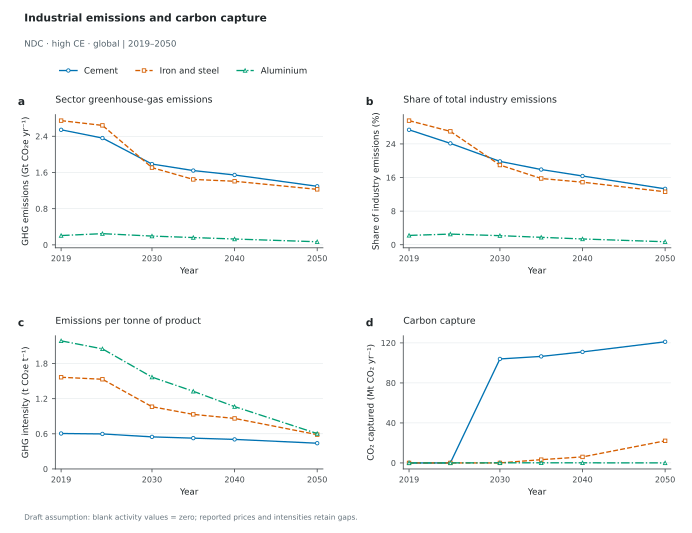

Values plotted in this chart, from the file beside it:
Scenario, Panel, Scope, Series, Year, Value, Unit, Role
ndc_highce_gbl, a, Global, Cement, 2019, 2.543, GtCO2e/yr, plotted
ndc_highce_gbl, a, Global, Cement, 2024, 2.361, GtCO2e/yr, plotted
ndc_highce_gbl, a, Global, Cement, 2030, 1.786, GtCO2e/yr, plotted
ndc_highce_gbl, a, Global, Cement, 2035, 1.642, GtCO2e/yr, plotted
ndc_highce_gbl, a, Global, Cement, 2040, 1.544, GtCO2e/yr, plotted
ndc_highce_gbl, a, Global, Cement, 2050, 1.295, GtCO2e/yr, plotted
ndc_highce_gbl, a, Global, Iron and steel, 2019, 2.746, GtCO2e/yr, plotted
ndc_highce_gbl, a, Global, Iron and steel, 2024, 2.641, GtCO2e/yr, plotted
ndc_highce_gbl, a, Global, Iron and steel, 2030, 1.708, GtCO2e/yr, plotted
ndc_highce_gbl, a, Global, Iron and steel, 2035, 1.447, GtCO2e/yr, plotted
ndc_highce_gbl, a, Global, Iron and steel, 2040, 1.406, GtCO2e/yr, plotted
ndc_highce_gbl, a, Global, Iron and steel, 2050, 1.227, GtCO2e/yr, plotted
ndc_highce_gbl, a, Global, Aluminium, 2019, 0.2066, GtCO2e/yr, plotted
ndc_highce_gbl, a, Global, Aluminium, 2024, 0.248, GtCO2e/yr, plotted
ndc_highce_gbl, a, Global, Aluminium, 2030, 0.1946, GtCO2e/yr, plotted
ndc_highce_gbl, a, Global, Aluminium, 2035, 0.162, GtCO2e/yr, plotted
ndc_highce_gbl, a, Global, Aluminium, 2040, 0.1298, GtCO2e/yr, plotted
ndc_highce_gbl, a, Global, Aluminium, 2050, 0.06927, GtCO2e/yr, plotted
ndc_highce_gbl, b, Global, Cement, 2019, 27.36, %, plotted
ndc_highce_gbl, b, Global, Cement, 2024, 24.13, %, plotted
ndc_highce_gbl, b, Global, Cement, 2030, 19.84, %, plotted
ndc_highce_gbl, b, Global, Cement, 2035, 17.9, %, plotted
ndc_highce_gbl, b, Global, Cement, 2040, 16.36, %, plotted
ndc_highce_gbl, b, Global, Cement, 2050, 13.3, %, plotted
ndc_highce_gbl, b, Global, Iron and steel, 2019, 29.54, %, plotted
ndc_highce_gbl, b, Global, Iron and steel, 2024, 26.99, %, plotted
ndc_highce_gbl, b, Global, Iron and steel, 2030, 18.97, %, plotted
ndc_highce_gbl, b, Global, Iron and steel, 2035, 15.77, %, plotted
ndc_highce_gbl, b, Global, Iron and steel, 2040, 14.89, %, plotted
ndc_highce_gbl, b, Global, Iron and steel, 2050, 12.61, %, plotted
ndc_highce_gbl, b, Global, Aluminium, 2019, 2.222, %, plotted
ndc_highce_gbl, b, Global, Aluminium, 2024, 2.535, %, plotted
ndc_highce_gbl, b, Global, Aluminium, 2030, 2.162, %, plotted
ndc_highce_gbl, b, Global, Aluminium, 2035, 1.766, %, plotted
ndc_highce_gbl, b, Global, Aluminium, 2040, 1.375, %, plotted
ndc_highce_gbl, b, Global, Aluminium, 2050, 0.7116, %, plotted
ndc_highce_gbl, c, Global, Cement, 2019, 0.6052, tCO2e/t, plotted
ndc_highce_gbl, c, Global, Cement, 2024, 0.5977, tCO2e/t, plotted
ndc_highce_gbl, c, Global, Cement, 2030, 0.5474, tCO2e/t, plotted
ndc_highce_gbl, c, Global, Cement, 2035, 0.5259, tCO2e/t, plotted
ndc_highce_gbl, c, Global, Cement, 2040, 0.5045, tCO2e/t, plotted
ndc_highce_gbl, c, Global, Cement, 2050, 0.4394, tCO2e/t, plotted
ndc_highce_gbl, c, Global, Iron and steel, 2019, 1.565, tCO2e/t, plotted
ndc_highce_gbl, c, Global, Iron and steel, 2024, 1.531, tCO2e/t, plotted
ndc_highce_gbl, c, Global, Iron and steel, 2030, 1.062, tCO2e/t, plotted
ndc_highce_gbl, c, Global, Iron and steel, 2035, 0.9313, tCO2e/t, plotted
ndc_highce_gbl, c, Global, Iron and steel, 2040, 0.8622, tCO2e/t, plotted
ndc_highce_gbl, c, Global, Iron and steel, 2050, 0.5858, tCO2e/t, plotted
ndc_highce_gbl, c, Global, Aluminium, 2019, 2.186, tCO2e/t, plotted
ndc_highce_gbl, c, Global, Aluminium, 2024, 2.049, tCO2e/t, plotted
ndc_highce_gbl, c, Global, Aluminium, 2030, 1.567, tCO2e/t, plotted
ndc_highce_gbl, c, Global, Aluminium, 2035, 1.325, tCO2e/t, plotted
ndc_highce_gbl, c, Global, Aluminium, 2040, 1.064, tCO2e/t, plotted
ndc_highce_gbl, c, Global, Aluminium, 2050, 0.6041, tCO2e/t, plotted
ndc_highce_gbl, d, Global, Cement, 2019, 0.0, MtCO2/yr, plotted
ndc_highce_gbl, d, Global, Cement, 2024, 0.0, MtCO2/yr, plotted
ndc_highce_gbl, d, Global, Cement, 2030, 103.9, MtCO2/yr, plotted
ndc_highce_gbl, d, Global, Cement, 2035, 106.5, MtCO2/yr, plotted
ndc_highce_gbl, d, Global, Cement, 2040, 111, MtCO2/yr, plotted
ndc_highce_gbl, d, Global, Cement, 2050, 121.1, MtCO2/yr, plotted
... 12 more rows
